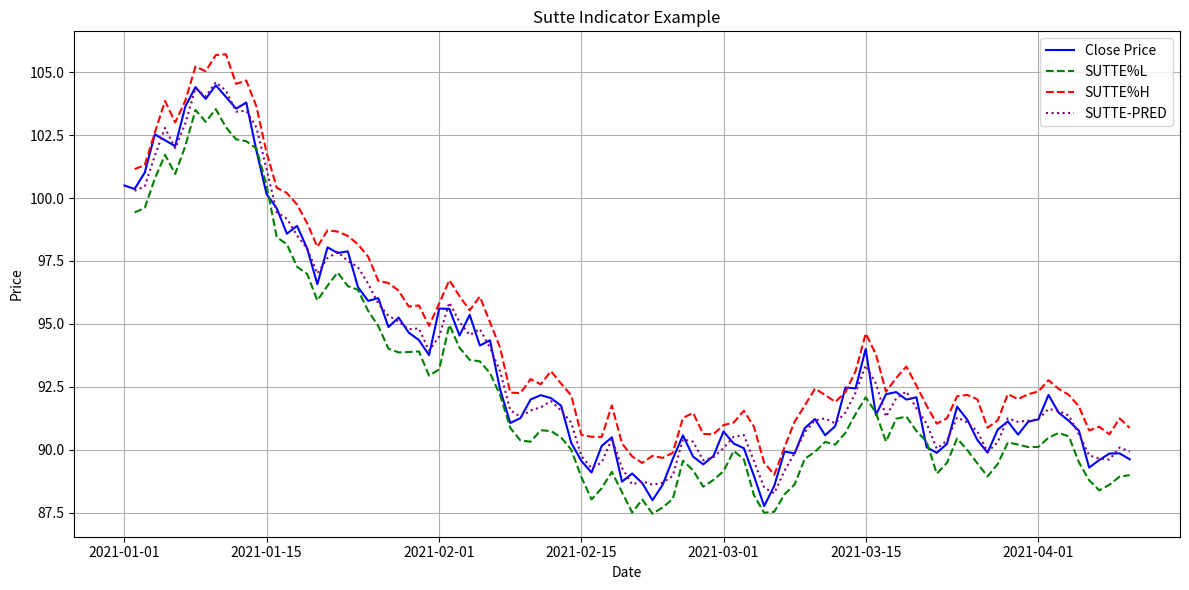

Write the Python code that produced this figure.
"""Copyright (C) 2024 James Sawyer
All rights reserved.

This script and the associated files are private
and confidential property. Unauthorized copying of
this file, via any medium, and the divulgence of any
contained information without express written consent
is strictly prohibited.

This script is intended for personal use only and should
not be distributed or used in any commercial or public
setting unless otherwise authorized by the copyright holder.
By using this script, you agree to abide by these terms.

DISCLAIMER: This script is provided 'as is' without warranty
of any kind, either express or implied, including, but not
limited to, the implied warranties of merchantability,
fitness for a particular purpose, or non-infringement. In no
event shall the authors or copyright holders be liable for
any claim, damages, or other liability, whether in an action
of contract, tort or otherwise, arising from, out of, or in
connection with the script or the use or other dealings in
the script.
"""

# -*- coding: utf-8 -*-
# pylint: disable=C0116, W0621, W1203, C0103, C0301, W1201, W0511, E0401, E1101, E0606

import pandas as pd
import numpy as np
import matplotlib.pyplot as plt


# Example Sutte calculation function (as provided)
def calculate_sutte(data):
    """
    Calculates the Sutte Indicator components:
    - SUTTE%L: Predictive lower boundary.
    - SUTTE%H: Predictive upper boundary.
    - SUTTE-PRED: Average prediction based on SUTTE%L and SUTTE%H.

    Args:
        data (pd.DataFrame): DataFrame with columns 'close', 'low', and 'high'.

    Returns:
        pd.DataFrame: Updated DataFrame with Sutte Indicator components.
    """
    # Calculate the previous day's close
    data["prev_close"] = data["close"].shift(1)

    # SUTTE%L: Predictive lower boundary
    data["sutte%l"] = ((data["close"] + data["prev_close"]) / 2) + (
        data["low"] - data["close"]
    )

    # SUTTE%H: Predictive upper boundary
    data["sutte%h"] = ((data["close"] + data["prev_close"]) / 2) + (
        data["high"] - data["close"]
    )

    # SUTTE-PRED: Average prediction of SUTTE%L and SUTTE%H
    data["sutte-pred"] = (data["sutte%l"] + data["sutte%h"]) / 2

    return data


# ---------------------------
# Create Sample Data
# ---------------------------
np.random.seed(42)  # For reproducible results
dates = pd.date_range(start="2021-01-01", periods=100, freq="D")
close_prices = np.cumsum(np.random.randn(100)) + 100  # Simulated closing prices
high_prices = close_prices + np.random.uniform(
    0.5, 1.5, size=100
)  # High prices a bit above close
low_prices = close_prices - np.random.uniform(
    0.5, 1.5, size=100
)  # Low prices a bit below close

data = pd.DataFrame(
    {"close": close_prices, "high": high_prices, "low": low_prices}, index=dates
)

# Calculate the Sutte Indicators
data = calculate_sutte(data)

# ---------------------------
# Plot the Results
# ---------------------------
plt.figure(figsize=(12, 6))
plt.plot(data.index, data["close"], label="Close Price", color="blue")
plt.plot(data.index, data["sutte%l"], label="SUTTE%L", color="green", linestyle="--")
plt.plot(data.index, data["sutte%h"], label="SUTTE%H", color="red", linestyle="--")
plt.plot(
    data.index, data["sutte-pred"], label="SUTTE-PRED", color="purple", linestyle=":"
)

plt.title("Sutte Indicator Example")
plt.xlabel("Date")
plt.ylabel("Price")
plt.grid(True)
plt.legend()
plt.tight_layout()
plt.show()
